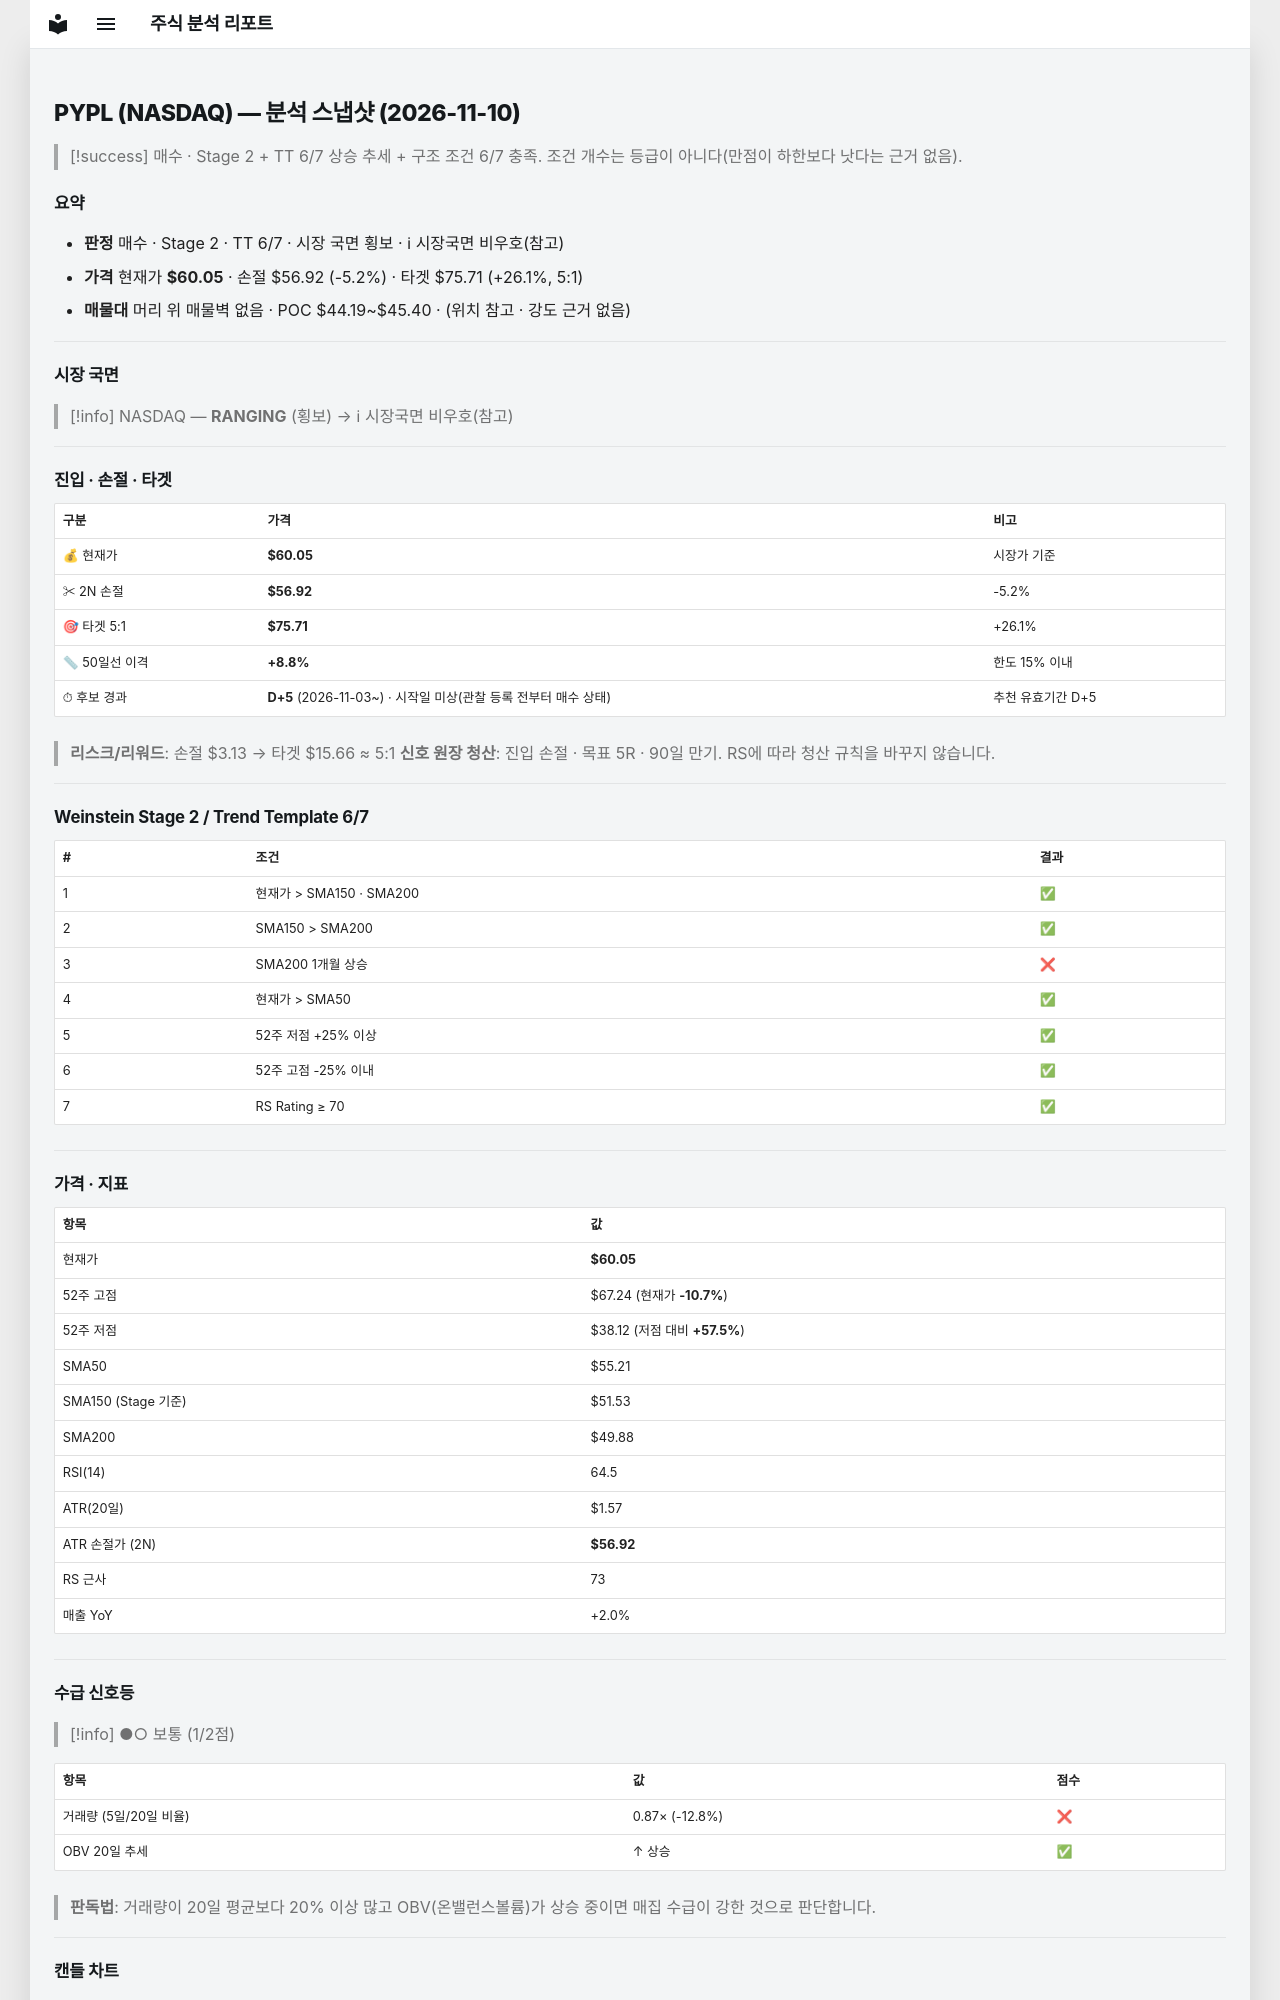

repository: soloandco/stock-reports · page: snapshots/PYPL-2026-11-10/index.html · generator: mkdocs

---
type: analysis-snapshot
title: PYPL 분석 스냅샷
ticker: PYPL
market: NASDAQ
created: 2026-11-10
updated: 2026-11-10
bar-date: 2026-11-09
verdict: 매수관찰
real-rr: 0.81
sma50-gap-pct: 8.8
candidate-days: 5
candidate-since: 2026-11-03
candidate-start-unknown: true
weekly-position: 저항대아래
weekly-overhead-price: 62.58
weekly-overhead-pct: 4.2
stage: 2
trend-template-score: 6
tt-max: 7
ma-set: sma-50-150-200
price: 60.04999923706055
stop-price: 56.917304150180414
market-regime: RANGING
supply-demand-score: 1/2
supply-demand-label: 보통
status: tracking
tags:
  - stock-agent
  - watchlist
  - PYPL
  - analysis
related:
  - "[[analysis-template]]"
---

# PYPL (NASDAQ) — 분석 스냅샷 (2026-11-10)

> [!success] 매수 · Stage 2 + TT 6/7
> 상승 추세 + 구조 조건 6/7 충족. 조건 개수는 등급이 아니다(만점이 하한보다 낫다는 근거 없음).

## 요약

- **판정** 매수 · Stage 2 · TT 6/7 · 시장 국면 횡보 · ℹ 시장국면 비우호(참고)
- **가격** 현재가 **$60.05** · 손절 $56.92 (-5.2%) · 타겟 $75.71 (+26.1%, 5:1)
- **매물대** 머리 위 매물벽 없음 · POC $44.19~$45.40 · (위치 참고 · 강도 근거 없음)

---

## 시장 국면

> [!info] NASDAQ — **RANGING** (횡보) → ℹ 시장국면 비우호(참고)

---

## 진입 · 손절 · 타겟

| 구분 | 가격 | 비고 |
|------|------|------|
| 💰 현재가 | **$60.05** | 시장가 기준 |
| ✂ 2N 손절 | **$56.92** | -5.2% |
| 🎯 타겟 5:1 | **$75.71** | +26.1% |
| 📏 50일선 이격 | **+8.8%** | 한도 15% 이내 |
| ⏱ 후보 경과 | **D+5** (2026-11-03~) · 시작일 미상(관찰 등록 전부터 매수 상태) | 추천 유효기간 D+5 |

> **리스크/리워드**: 손절 $3.13 → 타겟 $15.66 ≈ 5:1
> **신호 원장 청산**: 진입 손절 · 목표 5R · 90일 만기. RS에 따라 청산 규칙을 바꾸지 않습니다.

---

## Weinstein Stage 2 / Trend Template 6/7

| # | 조건 | 결과 |
|---|------|------|
| 1 | 현재가 > SMA150 · SMA200 | ✅ |
| 2 | SMA150 > SMA200 | ✅ |
| 3 | SMA200 1개월 상승 | ❌ |
| 4 | 현재가 > SMA50 | ✅ |
| 5 | 52주 저점 +25% 이상 | ✅ |
| 6 | 52주 고점 -25% 이내 | ✅ |
| 7 | RS Rating ≥ 70 | ✅ |

---

## 가격 · 지표

| 항목 | 값 |
|------|---|
| 현재가 | **$60.05** |
| 52주 고점 | $67.24 (현재가 **-10.7%**) |
| 52주 저점 | $38.12 (저점 대비 **+57.5%**) |
| SMA50 | $55.21 |
| SMA150 (Stage 기준) | $51.53 |
| SMA200 | $49.88 |
| RSI(14) | 64.5 |
| ATR(20일) | $1.57 |
| ATR 손절가 (2N) | **$56.92** |
| RS 근사 | 73 |
| 매출 YoY | +2.0% |

---
## 수급 신호등

> [!info] ●○ 보통 (1/2점)

| 항목 | 값 | 점수 |
|------|------|------|
| 거래량 (5일/20일 비율) | 0.87× (-12.8%) | ❌ |
| OBV 20일 추세 | ↑ 상승 | ✅ |

> **판독법**: 거래량이 20일 평균보다 20% 이상 많고 OBV(온밸런스볼륨)가 상승 중이면 매집 수급이 강한 것으로 판단합니다.

---
